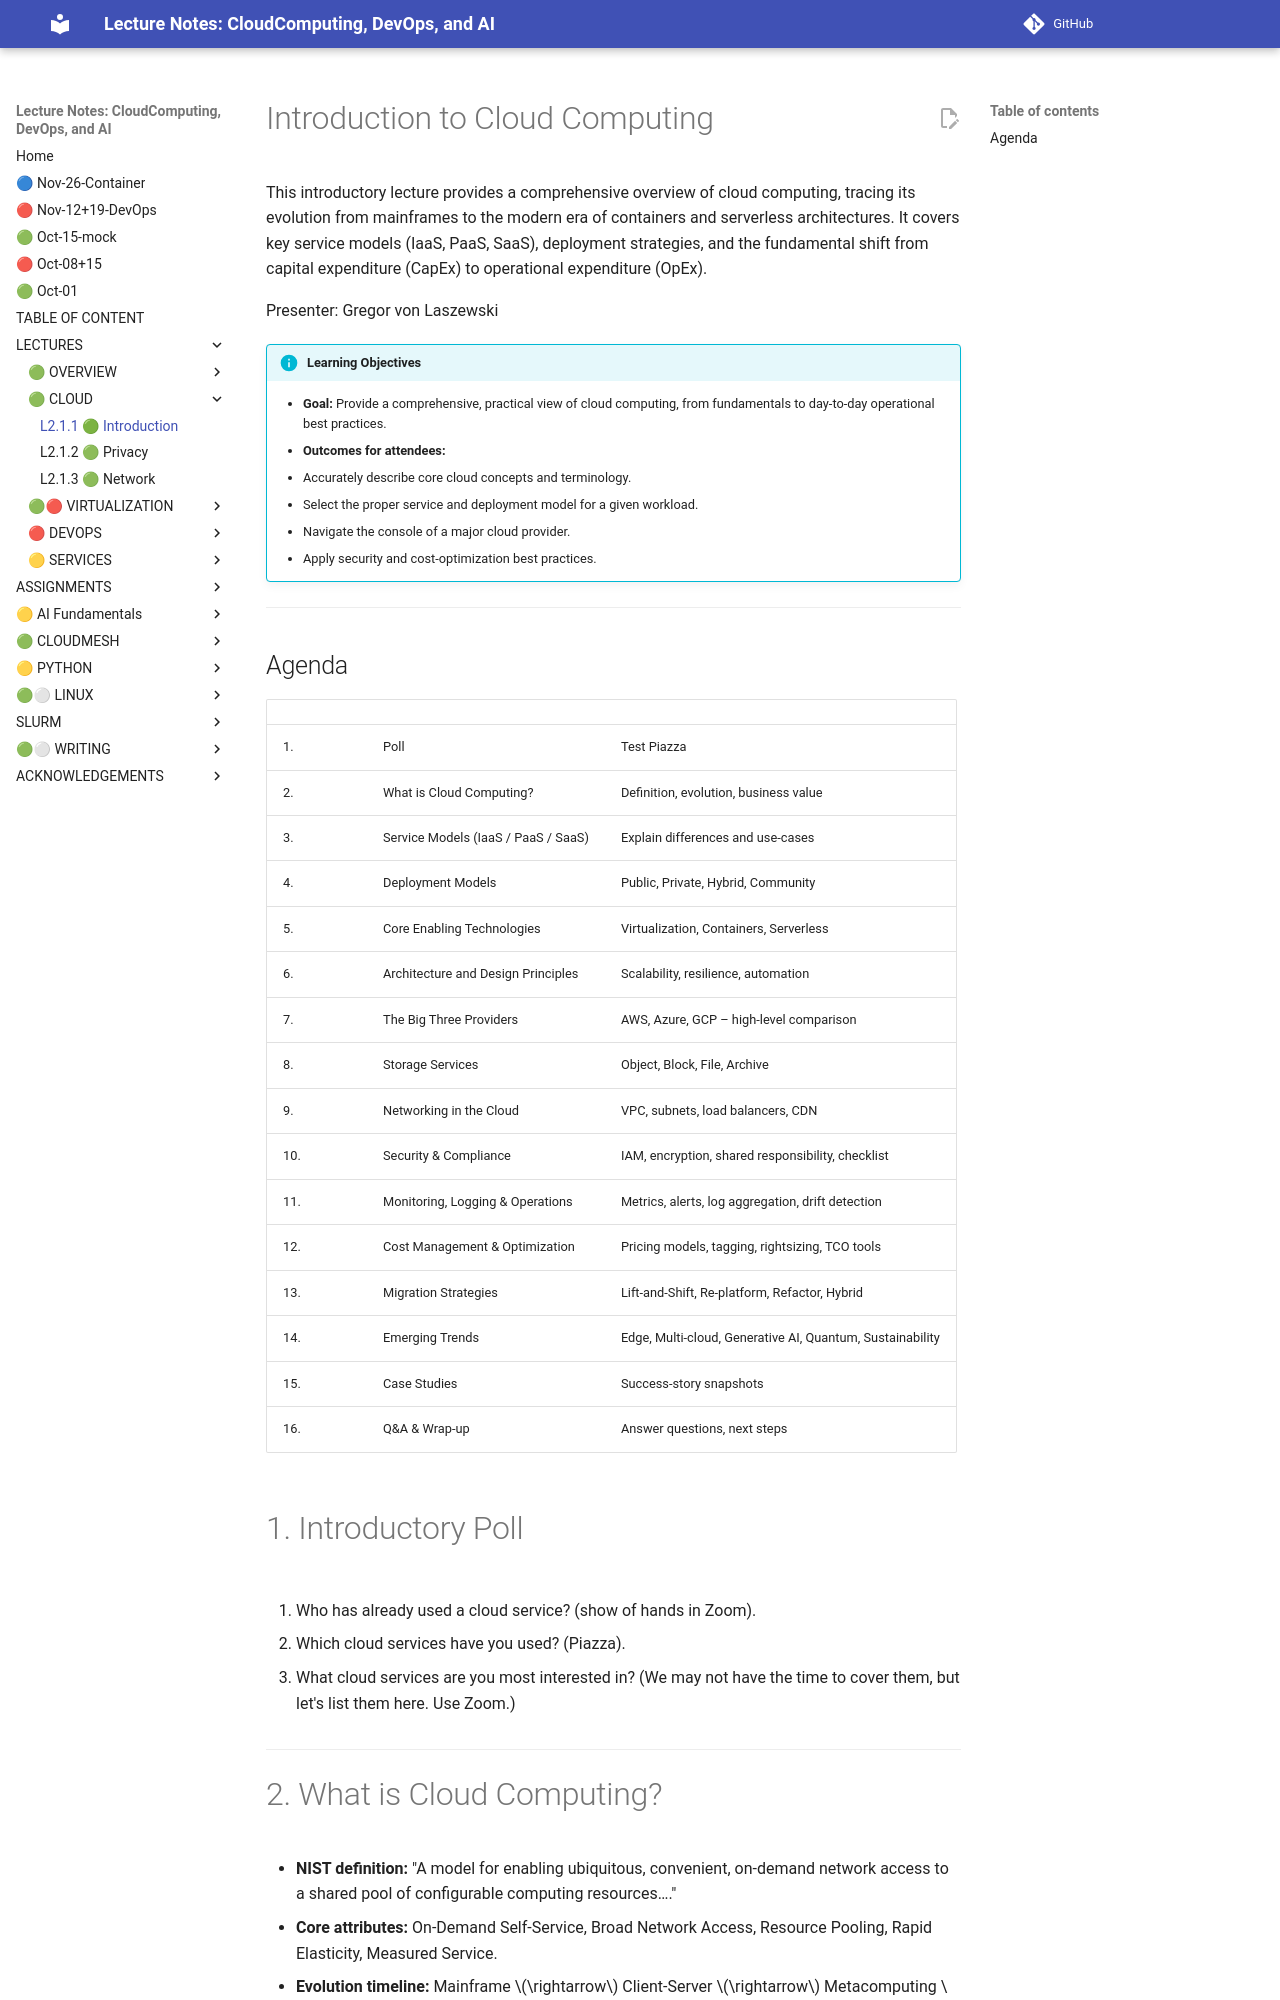

repository: cloudmesh-ai/cloudmesh-ai-lecture · page: section/cloud/fundamentals/introduction/index.html · generator: mkdocs

# Introduction to Cloud Computing 

This introductory lecture provides a comprehensive overview of cloud computing, tracing its evolution from mainframes to the modern era of containers and serverless architectures. It covers key service models (IaaS, PaaS, SaaS), deployment strategies, and the fundamental shift from capital expenditure (CapEx) to operational expenditure (OpEx).

Presenter: Gregor von Laszewski

!!! info "Learning Objectives"

    - **Goal:** Provide a comprehensive, practical view of cloud computing, from fundamentals to day‑to‑day operational best practices.  
    - **Outcomes for attendees:**  
    1. Accurately describe core cloud concepts and terminology.  
    2. Select the proper service and deployment model for a given workload.  
    3. Navigate the console of a major cloud provider.  
    4. Apply security and cost‑optimization best practices.  


---  
## Agenda  

|     |     |     |
| --- | --- | --- |
| 1. | Poll  | Test Piazza |
| 2. | What is Cloud Computing?  | Definition, evolution, business value |
| 3. | Service Models (IaaS / PaaS / SaaS)  | Explain differences and use‑cases |
| 4. | Deployment Models  | Public, Private, Hybrid, Community |
| 5. | Core Enabling Technologies |  Virtualization, Containers, Serverless |
| 6. | Architecture and Design Principles |   Scalability, resilience, automation |
| 7. | The Big Three Providers  | AWS, Azure, GCP – high‑level comparison |
| 8. | Storage Services  | Object, Block, File, Archive |
| 9. | Networking in the Cloud | VPC, subnets, load balancers, CDN |
| 10. | Security & Compliance  | IAM, encryption, shared responsibility, checklist |
| 11. | Monitoring, Logging & Operations | Metrics, alerts, log aggregation, drift detection |
| 12. | Cost Management & Optimization  | Pricing models, tagging, rightsizing, TCO tools |
| 13. | Migration Strategies  | Lift‑and‑Shift, Re‑platform, Refactor, Hybrid |
| 14. | Emerging Trends  | Edge, Multi‑cloud, Generative AI, Quantum, Sustainability |
| 15. | Case Studies  | Success‑story snapshots |
| 16. | Q&A & Wrap‑up  | Answer questions, next steps  |

# 1. Introductory Poll

1. Who has already used a cloud service? (show of hands in Zoom). 

2. Which cloud services have you used? (Piazza).

3. What cloud services are you most interested in? (We may not have the time to cover them, but let's list them here. Use Zoom.)



---  
# 2. What is Cloud Computing?  

- **NIST definition:** "A model for enabling ubiquitous, convenient, on‑demand network access to a shared pool of configurable computing resources…."  
- **Core attributes:** On‑Demand Self‑Service, Broad Network Access, Resource Pooling, Rapid Elasticity, Measured Service.  
- **Evolution timeline:** 
Mainframe $\rightarrow$ Client‑Server $\rightarrow$ Metacomputing $\rightarrow$ Grid Computing $\rightarrow$ [Virtualization](/section/cloud/fundamentals/virtualization.md) $\rightarrow$ Cloud (2006‑present).
